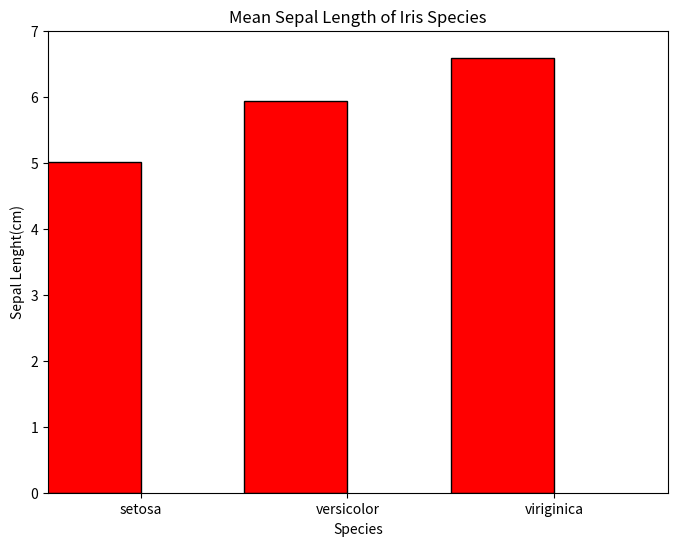
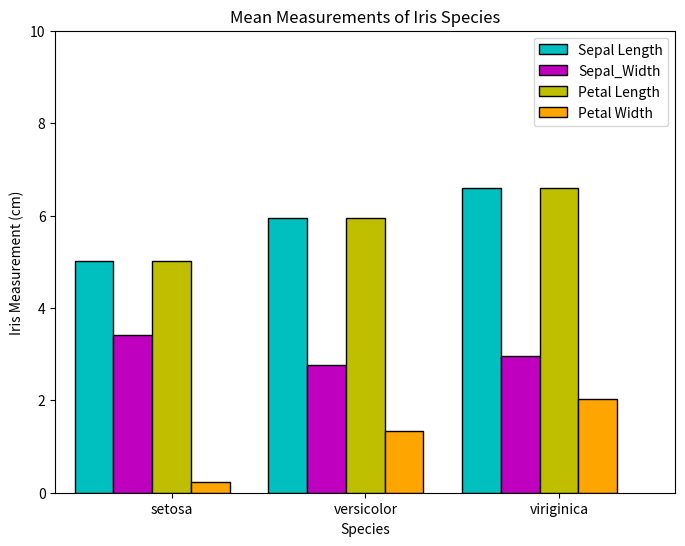
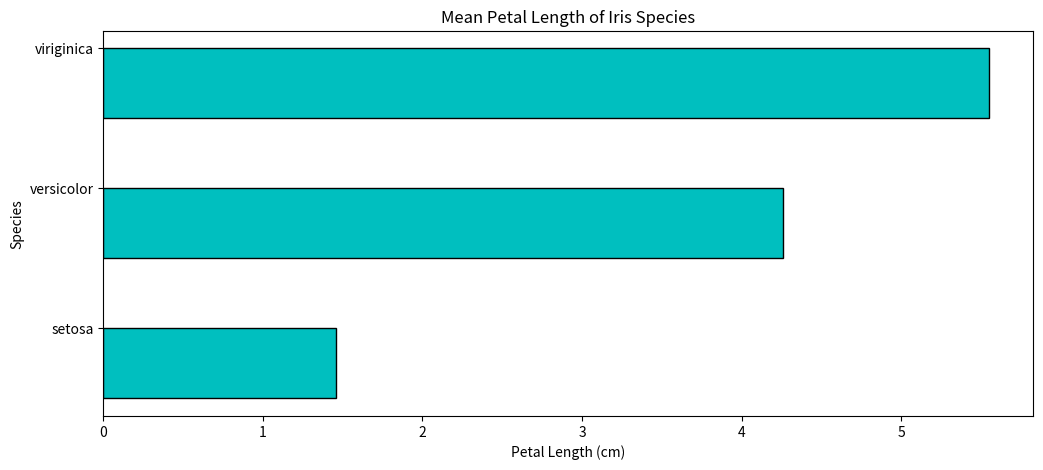

Source code (Python) for these figures, in order:
import matplotlib
matplotlib.use('Agg')
import matplotlib.pyplot as plt
import numpy as np
import matplotlib.gridspec as gridspec
#Write your code here
#Task 1
def test_barplot_of_iris_sepal_length():
    
    fig=plt.figure(figsize=(8,6))
    ax=fig.add_subplot(111)
    species=['setosa','versicolor','viriginica']
    index=[0.2,1.2,2.2]
    sepal_len=[5.01,5.94,6.59]
    ax.set(title='Mean Sepal Length of Iris Species',
          xlabel='Species',
          ylabel='Sepal Lenght(cm)',
          xlim=(0,3),
          ylim=(0,7))
    ax.set_xticks([0.45,1.45,2.45])
    ax.set_xticklabels(species)
    ax.bar(index,sepal_len,width=0.5,color='red',edgecolor='black')
    fig.savefig('bar_iris_sepal.png')
    
#Task 2
def test_barplot_of_iris_measurements():
    fig=plt.figure(figsize=(8,6))
    ax=fig.add_subplot(111)
    sepal_len=[5.01,5.94,6.59]
    sepal_wd=[3.42,2.77,2.97]
    petal_len=[1.46,4.26,5,55]
    petal_wd=[0.24,1.33,2.03]
    species=['setosa','versicolor','viriginica']
    species_index1=[0.7,1.7,2.7]
    species_index2=[0.9,1.9,2.9]
    species_index3=[1.1,2.1,3.1]
    species_index4=[1.3,2.3,3.3]
    ax.set(title='Mean Measurements of Iris Species',
          xlabel='Species',
          ylabel='Iris Measurement (cm)',
          xlim=(0.5,3.7),
          ylim=(0,10),
          xticks=[1.1,2.1,3.1],
          xticklabels=species)
    ax.bar(species_index1,sepal_len,
           color='c',
           edgecolor='black',
           width=0.2,
           label='Sepal Length')
    ax.bar(species_index2,sepal_wd,
           color='m',
           edgecolor='black',
           width=0.2,
           label='Sepal_Width')
    ax.bar(species_index3,sepal_len,
           color='y',
           edgecolor='black',
           width=0.2,
           label='Petal Length')
    ax.bar(species_index4,petal_wd,
           color='orange',
           edgecolor='black',
           width=0.2,
           label='Petal Width')
    plt.legend()
    plt.savefig('bar_iris_measure.png')

#Task 3
def test_hbarplot_of_iris_petal_length():
    fig=plt.figure(figsize=(12,5))
    ax=fig.add_subplot(111)
    species=['setosa','versicolor','viriginica']
    index=[0.2,1.2,2.2]
    petal_len=[1.46,4.26,5.55]
    
    ax.set(title='Mean Petal Length of Iris Species',
          ylabel='Species',
          xlabel='Petal Length (cm)',
          yticks=[0.45,1.45,2.45],
          yticklabels=species)
    ax.barh(index,petal_len,
           height=0.5,color='c',
           edgecolor='black')
    plt.savefig('bar_iris_petal.png')
#     plt.show()

if __name__ == "__main__":
    test_barplot_of_iris_sepal_length()
    test_barplot_of_iris_measurements()
    test_hbarplot_of_iris_petal_length()